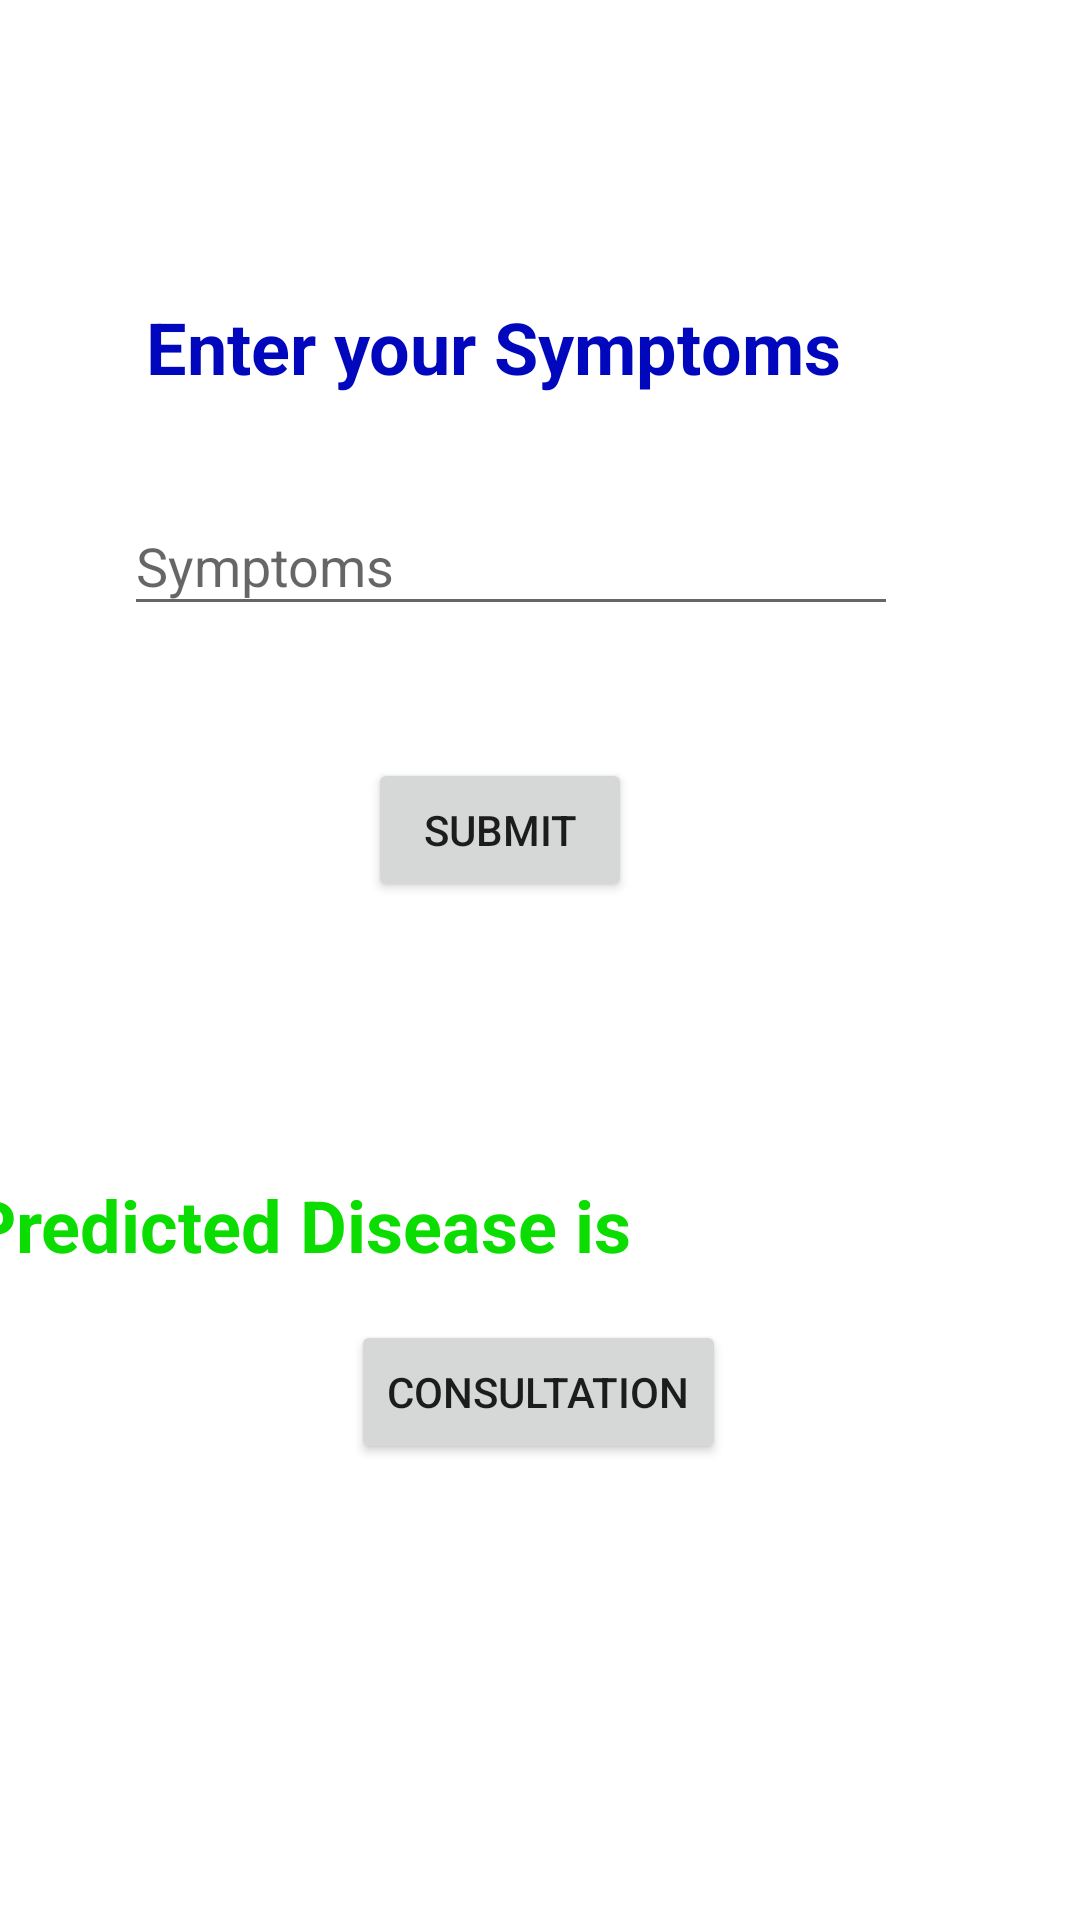

Layout XML and referenced resources for this Android screen:
<!-- AndroidManifest.xml: application theme Theme.HealthPrediction -->
<!-- res/layout/activity_second.xml -->
<?xml version="1.0" encoding="utf-8"?>
<androidx.constraintlayout.widget.ConstraintLayout xmlns:android="http://schemas.android.com/apk/res/android"
    xmlns:app="http://schemas.android.com/apk/res-auto"
    xmlns:tools="http://schemas.android.com/tools"
    android:layout_width="match_parent"
    android:layout_height="match_parent"
    tools:context=".SecondActivity">

    <Button
        android:id="@+id/btn2"
        android:layout_width="wrap_content"
        android:layout_height="wrap_content"
        android:text="Submit"
        app:layout_constraintBottom_toBottomOf="parent"
        app:layout_constraintEnd_toEndOf="parent"
        app:layout_constraintHorizontal_bias="0.451"
        app:layout_constraintStart_toStartOf="parent"
        app:layout_constraintTop_toTopOf="parent"
        app:layout_constraintVertical_bias="0.427" />

    <TextView
        android:id="@+id/textView2"
        android:layout_width="409dp"
        android:layout_height="96dp"
        android:layout_marginTop="392dp"
        android:text="Predicted Disease is "
        android:textSize="24sp"
        app:layout_constraintEnd_toEndOf="parent"
        app:layout_constraintHorizontal_bias="0.216"
        app:layout_constraintStart_toStartOf="parent"
        android:textStyle="bold"
        android:textColor="#0CDD00"
        app:layout_constraintTop_toTopOf="parent" />

    <TextView
        android:id="@+id/tv10"
        android:layout_width="263dp"
        android:layout_height="38dp"
        android:text="Enter your Symptoms"
        android:textSize="24sp"
        app:layout_constraintBottom_toBottomOf="parent"
        app:layout_constraintEnd_toEndOf="parent"
        app:layout_constraintStart_toStartOf="parent"
        app:layout_constraintTop_toTopOf="parent"
        android:textColor="#0007BD"
        android:textStyle="bold"
        app:layout_constraintVertical_bias="0.165" />

    <EditText
        android:id="@+id/et"
        android:layout_width="258dp"
        android:layout_height="43dp"
        android:layout_marginBottom="44dp"
        android:ems="10"
        android:hint="Symptoms"
        android:inputType="textPersonName"
        app:layout_constraintBottom_toTopOf="@+id/btn2"
        app:layout_constraintEnd_toEndOf="parent"
        app:layout_constraintHorizontal_bias="0.405"
        app:layout_constraintStart_toStartOf="parent" />

    <Button
        android:id="@+id/btn"
        android:layout_width="wrap_content"
        android:layout_height="wrap_content"
        android:text="Consultation"
        app:layout_constraintBottom_toBottomOf="parent"
        app:layout_constraintEnd_toEndOf="parent"
        app:layout_constraintHorizontal_bias="0.498"
        app:layout_constraintStart_toStartOf="parent"
        app:layout_constraintTop_toTopOf="parent"
        app:layout_constraintVertical_bias="0.743" />
</androidx.constraintlayout.widget.ConstraintLayout>
<!-- resources referenced by this layout -->
<resources>
  <style name="Theme.HealthPrediction" parent="Theme.MaterialComponents.DayNight.DarkActionBar">
          
          <item name="colorPrimary">@color/purple_500</item>
          <item name="colorPrimaryVariant">@color/purple_700</item>
          <item name="colorOnPrimary">@color/white</item>
          
          <item name="colorSecondary">@color/teal_200</item>
          <item name="colorSecondaryVariant">@color/teal_700</item>
          <item name="colorOnSecondary">@color/black</item>
          
          <item name="android:statusBarColor" tools:targetApi="l">?attr/colorPrimaryVariant</item>
          
      </style>
  <!-- not gathered from this repository: default colours our renderer supplied (Android Studio template values) -->
  <color name="purple_500">#FF6200EE</color>
  <color name="purple_700">#FF3700B3</color>
  <color name="teal_200">#FF03DAC5</color>
  <color name="teal_700">#FF018786</color>
  <color name="black">#FF000000</color>
  <color name="white">#FFFFFFFF</color>
</resources>
